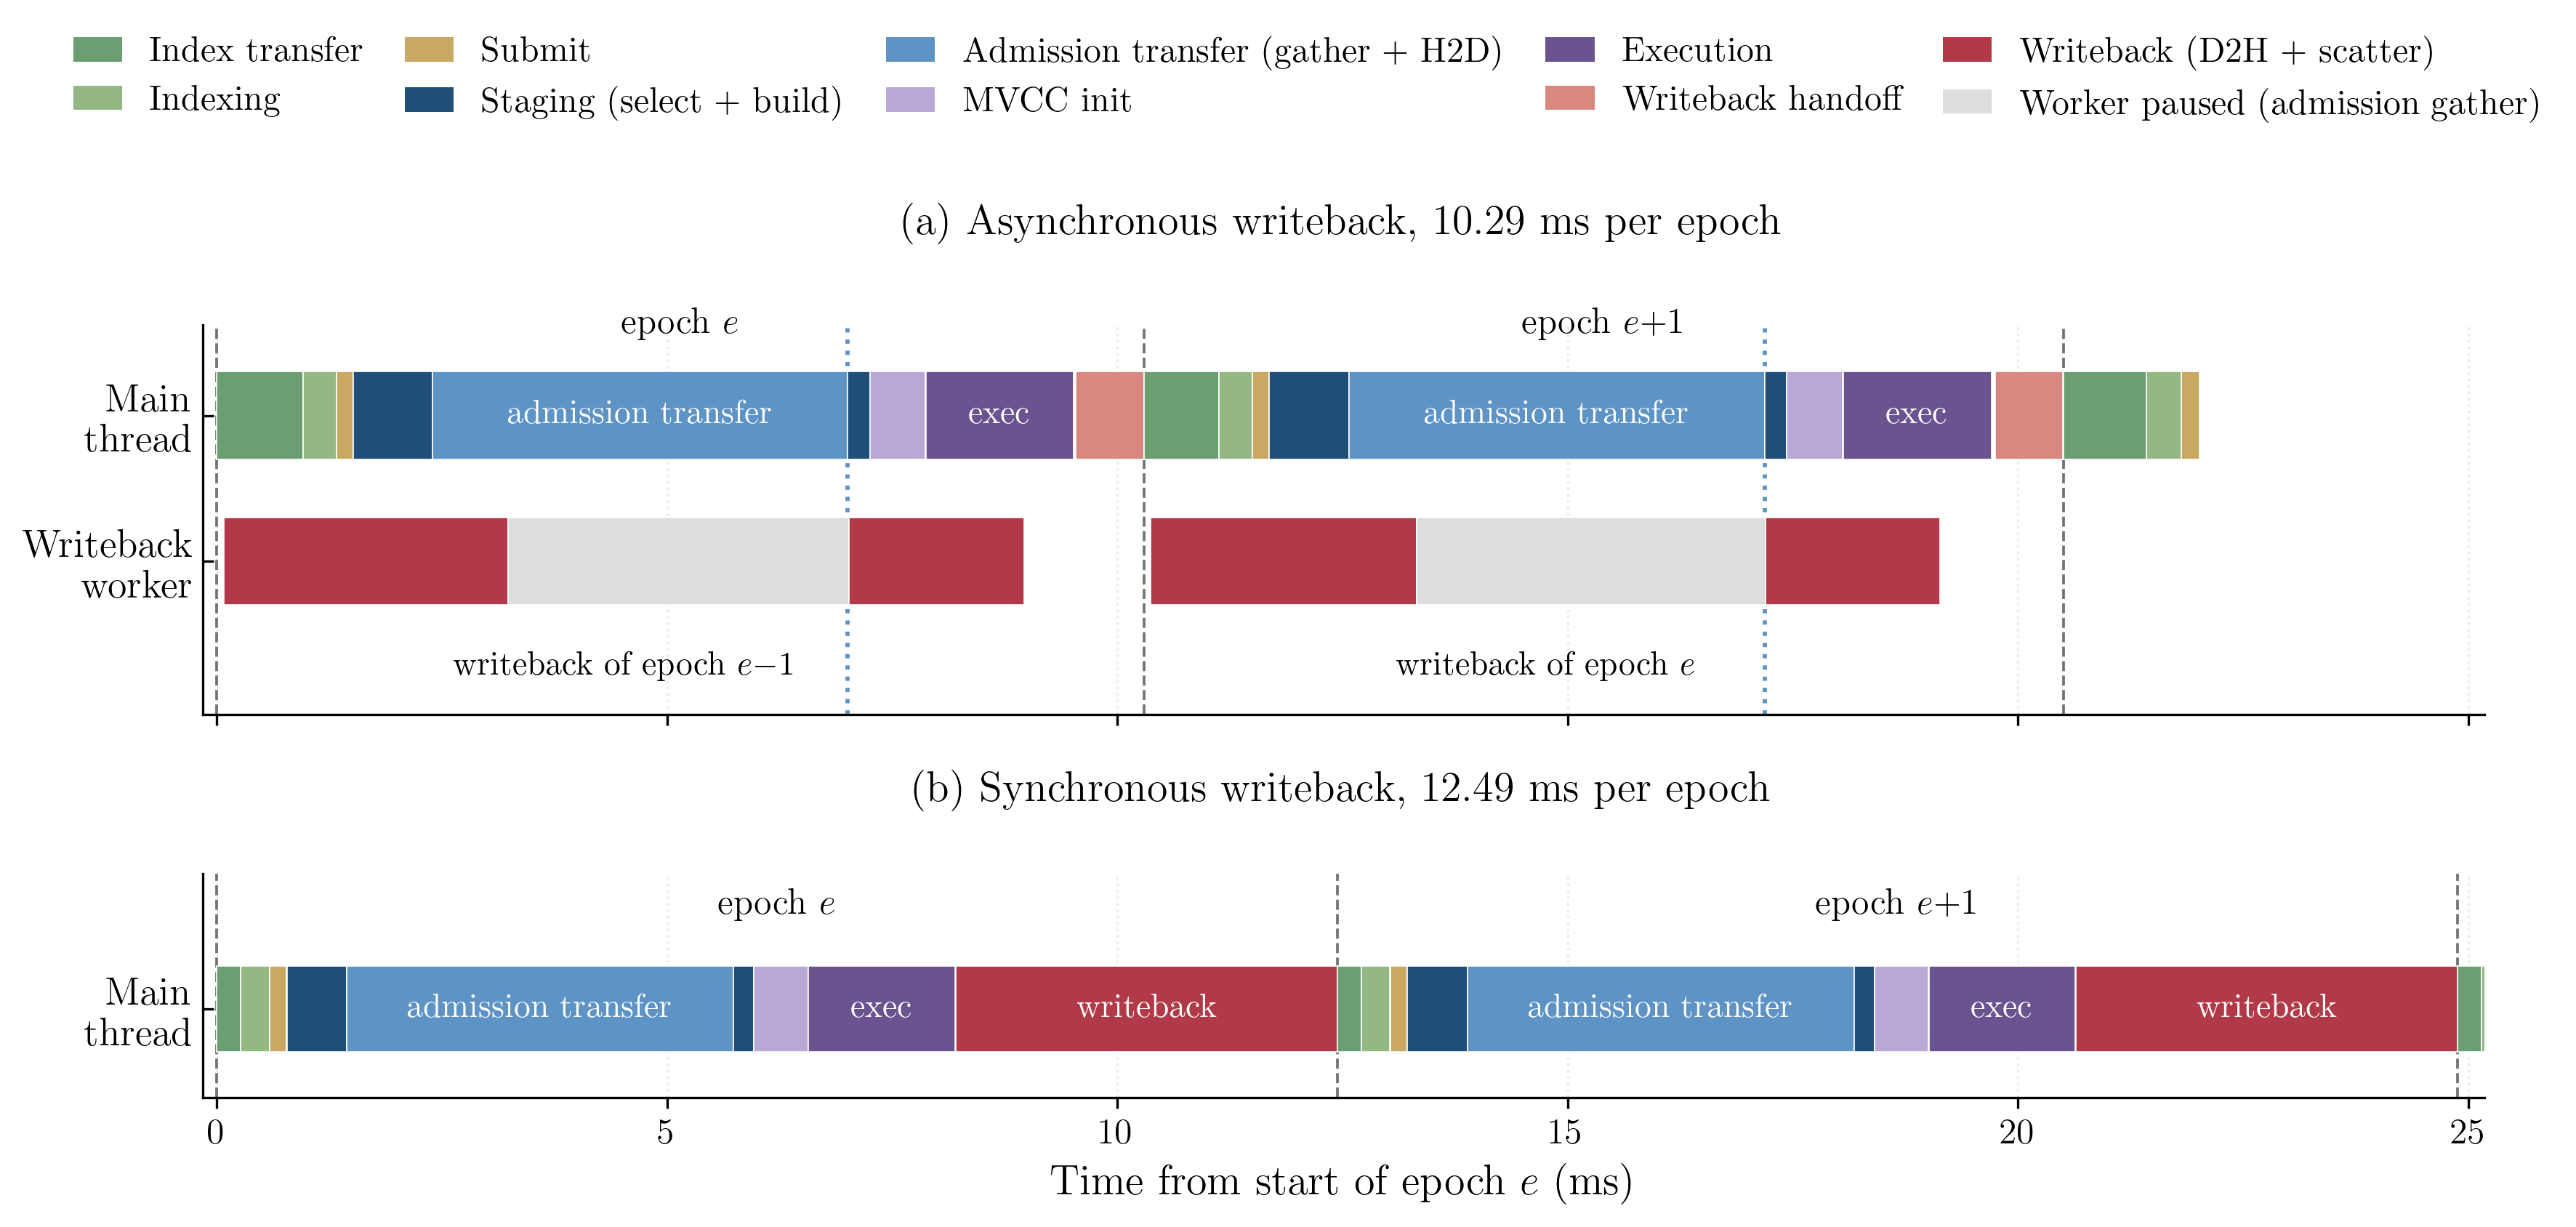

Source data for this figure (header and first rows):
panel, lane, kind, start_ms, dur_ms
async, main, index_transfer, 0.0, 0.957
async, main, indexing, 0.96, 0.372
async, main, submission, 1.334, 0.183
async, main, staging, 1.52, 0.873
async, main, admission_transfer, 2.393, 4.611
async, main, staging, 7.004, 0.252
async, main, initialization, 7.257, 0.613
async, main, execution, 7.873, 1.643
async, main, wb_handoff, 9.542, 0.753
async, main, index_transfer, 10.3, 0.832
async, main, indexing, 11.13, 0.367
async, main, submission, 11.5, 0.182
async, main, staging, 11.69, 0.886
async, main, admission_transfer, 12.57, 4.612
async, main, staging, 17.18, 0.245
async, main, initialization, 17.43, 0.625
async, main, execution, 18.06, 1.644
async, main, wb_handoff, 19.74, 0.758
async, main, index_transfer, 20.5, 0.921
async, main, indexing, 21.43, 0.386
async, main, submission, 21.82, 0.2
async, worker, wb_half, 0.083, 3.157
async, worker, wb_wait, 3.24, 3.778
async, worker, wb_half, 7.018, 1.946
async, worker, wb_half, 10.37, 2.953
async, worker, wb_wait, 13.32, 3.875
async, worker, wb_half, 17.2, 1.934
sync, main, index_transfer, 0.0, 0.266
sync, main, indexing, 0.268, 0.321
sync, main, submission, 0.591, 0.186
sync, main, staging, 0.78, 0.666
sync, main, admission_transfer, 1.446, 4.289
sync, main, staging, 5.735, 0.228
sync, main, initialization, 5.964, 0.605
sync, main, execution, 6.572, 1.63
sync, main, flush, 8.203, 4.239
sync, main, index_transfer, 12.45, 0.266
sync, main, indexing, 12.71, 0.314
sync, main, submission, 13.03, 0.187
sync, main, staging, 13.22, 0.669
sync, main, admission_transfer, 13.89, 4.292
sync, main, staging, 18.18, 0.227
sync, main, initialization, 18.41, 0.6
sync, main, execution, 19.01, 1.627
sync, main, flush, 20.64, 4.238
sync, main, index_transfer, 24.88, 0.265
sync, main, indexing, 25.15, 0.318
sync, main, submission, 25.47, 0.185
async, epoch_ms, median_window, 10.29, 
sync, epoch_ms, median_window, 12.49, 
